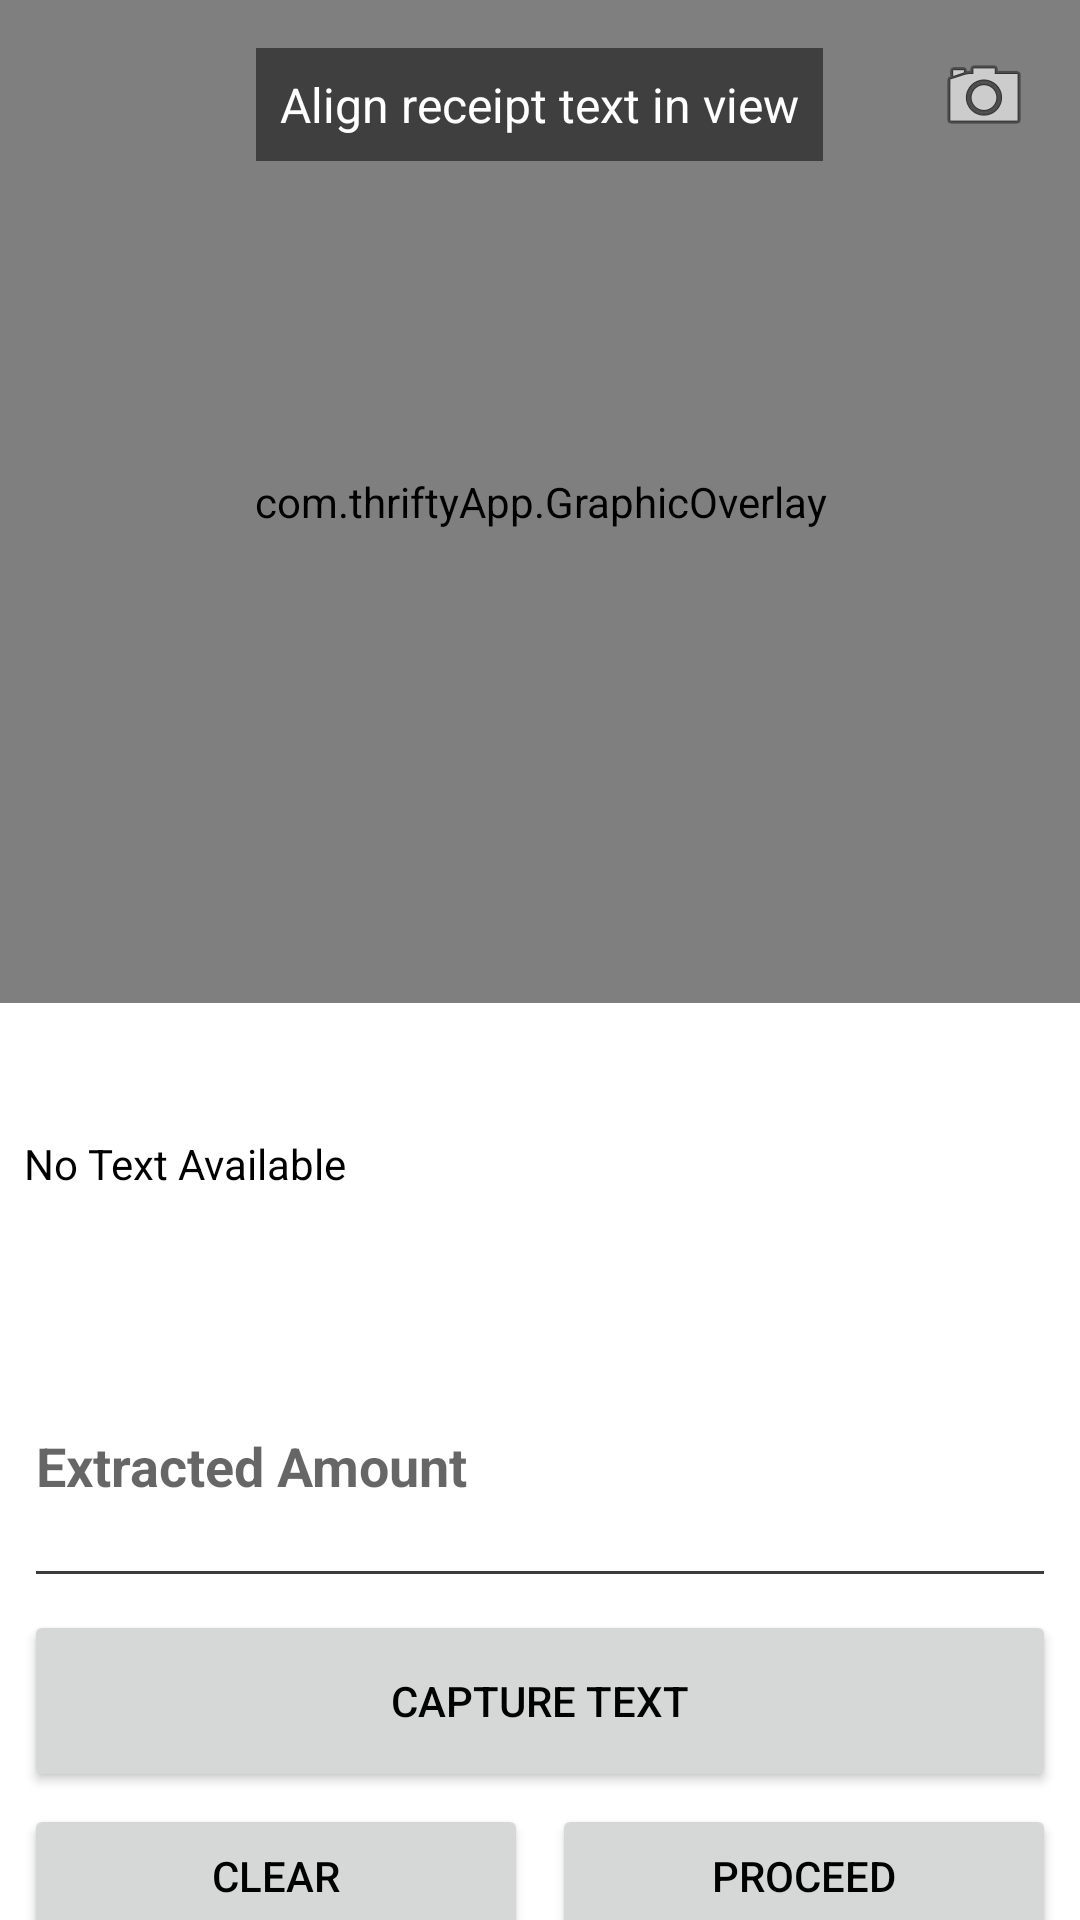

Here is an Android app screen rendered from its layout file. Give the layout XML and the strings, colors and styles it references.
<!-- AndroidManifest.xml: application theme AppTheme -->
<!-- res/layout/activity_scan.xml -->
<?xml version="1.0" encoding="utf-8"?>
<LinearLayout xmlns:android="http://schemas.android.com/apk/res/android"
    xmlns:app="http://schemas.android.com/apk/res-auto" 
    xmlns:tools="http://schemas.android.com/tools"
    android:layout_width="match_parent"
    android:layout_height="match_parent"
    android:orientation="vertical"
    android:weightSum="10"
    tools:context="com.thriftyApp.scanActivity">

    <FrameLayout
        android:layout_width="match_parent"
        android:layout_height="0dp"
        android:layout_weight="5.5">

        <androidx.camera.view.PreviewView
            android:id="@+id/cameraPreviewView"
            android:layout_width="match_parent"
            android:layout_height="match_parent"
            app:scaleType="fitCenter" /> 
            

        <com.thriftyApp.GraphicOverlay
            android:id="@+id/graphicOverlay"
            android:layout_width="match_parent"
            android:layout_height="match_parent" />

        <ImageButton
            android:id="@+id/flashToggleButton"
            android:layout_width="wrap_content"
            android:layout_height="wrap_content"
            android:layout_gravity="top|end"
            android:layout_margin="16dp"
            android:src="@android:drawable/ic_menu_camera"
            android:background="?attr/selectableItemBackgroundBorderless"
            android:contentDescription="@string/toggle_flash" />

        <TextView
            android:id="@+id/scanGuidanceTextView"
            android:layout_width="wrap_content"
            android:layout_height="wrap_content"
            android:layout_gravity="center_horizontal|top"
            android:layout_marginTop="16dp"
            android:padding="8dp"
            android:background="#80000000"
            android:textColor="@android:color/white"
            android:text="@string/scan_guidance_text"
            android:textSize="16sp"/>

    </FrameLayout>

    <TextView
        android:id="@+id/text_view"
        android:layout_width="match_parent"
        android:layout_height="0dp"
        android:layout_margin="8dp"
        android:layout_weight="1.5" 
        android:gravity="center_vertical|start"
        android:scrollbars="vertical"
        android:text="@string/no_text_available"
        android:textColor="?attr/colorOnSurface" 
        android:textSize="14sp" />

    <EditText
        android:id="@+id/scannedAmountEditText"
        android:layout_width="match_parent"
        android:layout_height="0dp"
        android:layout_weight="1.5"
        android:layout_marginStart="8dp"
        android:layout_marginEnd="8dp"
        android:hint="Extracted Amount"
        android:inputType="numberDecimal"
        android:textSize="18sp"
        android:textStyle="bold"
        android:gravity="center_vertical"/>

    <Button
        android:id="@+id/captureButton"
        android:layout_width="match_parent"
        android:layout_height="0dp"
        android:layout_weight="1"
        android:layout_marginStart="8dp"
        android:layout_marginEnd="8dp"
        android:layout_marginTop="4dp"
        android:layout_marginBottom="4dp"
        android:text="@string/capture_text" />

    <LinearLayout
        android:layout_width="match_parent"
        android:layout_height="0dp"
        android:layout_weight="1"
        android:orientation="horizontal"
        android:layout_marginStart="8dp"
        android:layout_marginEnd="8dp"
        android:layout_marginBottom="8dp">

        <Button
            android:id="@+id/clearScanButton"
            android:layout_width="0dp"
            android:layout_height="wrap_content"
            android:layout_weight="1"
            android:text="@string/clear_scan"
            android:layout_marginEnd="4dp"/>

        <Button
            android:id="@+id/proceedButton"
            android:layout_width="0dp"
            android:layout_height="wrap_content"
            android:layout_weight="1"
            android:text="@string/proceed"
            android:layout_marginStart="4dp"/>
    </LinearLayout>

</LinearLayout>
<!-- resources referenced by this layout -->
<resources>
  <string name="capture_text">Capture Text</string>
  <string name="clear_scan">Clear</string>
  <string name="no_text_available">No Text Available</string>
  <string name="proceed">Proceed</string>
  <string name="scan_guidance_text">Align receipt text in view</string>
  <string name="toggle_flash">Toggle Flash</string>
  <style name="AppTheme" parent="Theme.MaterialComponents.DayNight.NoActionBar">
          
          <item name="colorPrimary">@color/primary</item>
          <item name="colorPrimaryContainer">@color/primary_variant</item>
          <item name="colorOnPrimary">@color/text_primary</item>
  
          <item name="colorSecondary">@color/secondary</item>
          <item name="colorSecondaryContainer">@color/secondary_variant</item>
          <item name="colorOnSecondary">@color/text_primary</item>
          <item name="android:windowBackground">@color/background_color</item>
          <item name="android:textColorPrimary">@color/text_primary</item>
          <item name="android:textColorSecondary">@color/text_secondary</item>
          <item name="colorOnBackground">@color/text_primary</item>
      <item name="colorOnSurface">@color/text_primary</item>
  </style>
  <color name="primary">#6200EE</color>
  <color name="primary_variant">#3700B3</color>
  <color name="text_primary">#000000</color>
  <color name="secondary">#03DAC5</color>
  <color name="secondary_variant">#018786</color>
  <color name="background_color">#FFFFFF</color>
  <color name="text_secondary">#3C3C3C</color>
</resources>
